Photos from the image-classification dataset "cv2_preprocessing" in the GitHub repository mirkousuelli/CNN-Leaves-Classifier. Its 14 classes are: apple, blueberry, cherry, corn, grape, orange, peach, pepper, potato, raspberry, soybean, squash, strawberry, tomato.

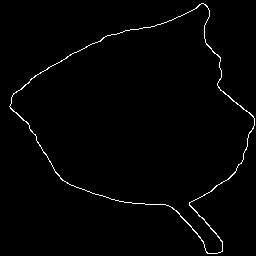
Label: cherry

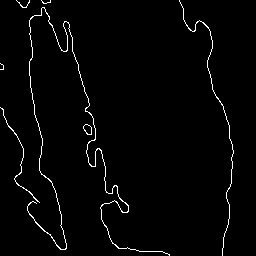
Label: corn

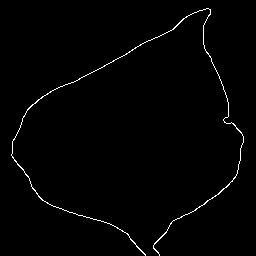
Label: pepper

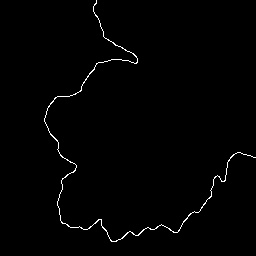
Label: squash

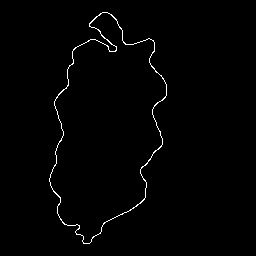
Label: peach

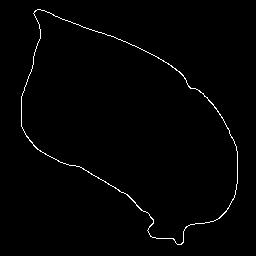
Label: potato
